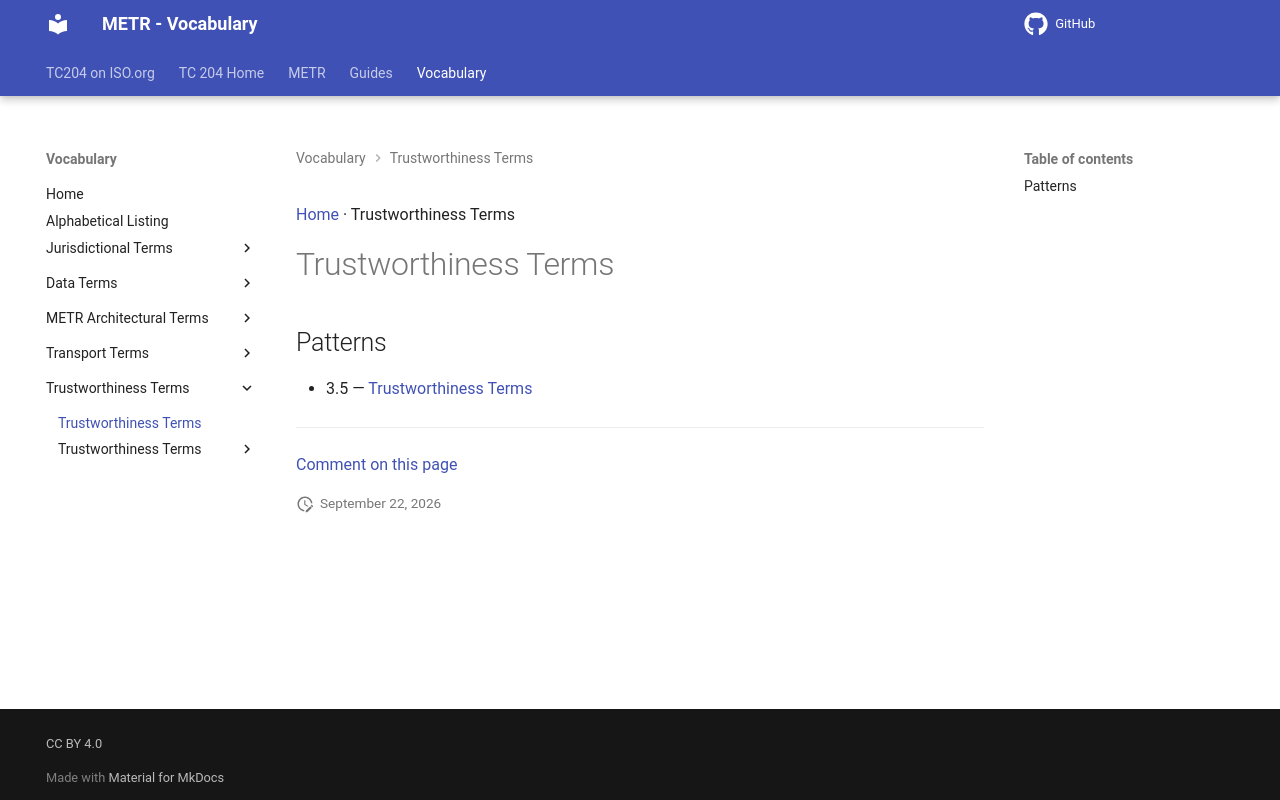

repository: ISO-TC204/iso24315-vocab · page: v1.1.0-alpha.1/terms/groups/Trustworthiness Terms/index.html · generator: mkdocs

[Home](../../index.md) · Trustworthiness Terms

# Trustworthiness Terms

## Patterns

- 3.5 — [Trustworthiness Terms](../patterns/Trustworthiness Terms.md)

---

[Comment on this page](https://github.com/ISO-TC204/iso24315-vocab/issues/new?template=page-feedback.yml&title=%5BPage+feedback%5D+Trustworthiness+Terms&page-title=Trustworthiness+Terms&page-path=terms%2Fgroups%2FTrustworthiness+Terms.md)
